Dataset: split (GitHub, Jeyaditya/1000406_Jeyaditya_AIY2_Machine_learning_Fall_detector_FA2). Classes: fall, normal, sitting, standing, walking.

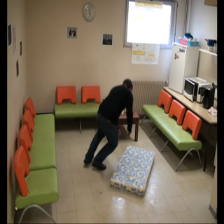
Label: fall

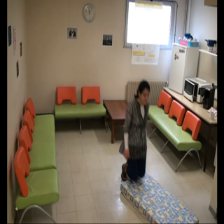
Label: fall

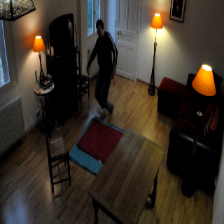
Label: normal

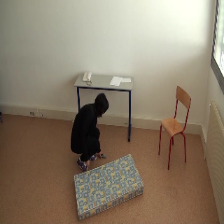
Label: sitting

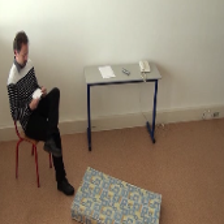
Label: sitting

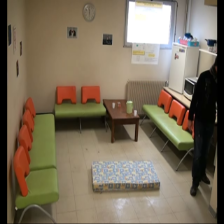
Label: standing
